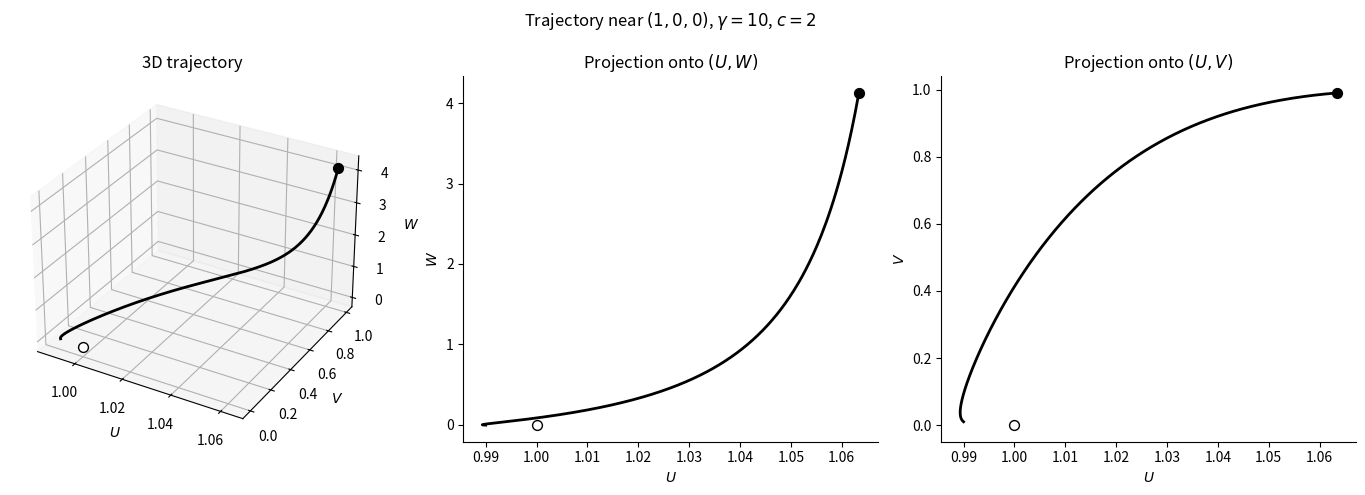

Write Python code to recreate this figure.
###
# Phase-plane trajectories of the two-component travelling-wave ODE system.
###
import numpy as np
from scipy.integrate import solve_ivp
import matplotlib.pyplot as plt


def two_component_ode(z, y, c, gamma):
    '''
    Function that defines the travelling-wave two-component ODE.
    '''
    #z is the independent variable, y is the state vector, c is the parameter (wave speed)
    U = y[0]
    V = y[1]
    W = y[2]
    #Define the system
    dU_dz = W
    dV_dz = gamma/c * U * V
    dW_dz = 1/(1-V) * (gamma/c*U*V*W -c * W - U * (1 - U - V))
    return [dU_dz, dV_dz, dW_dz]

def unstable_eigenvalue(c):
    '''
    Define function for the positive eigenvalue, which defines the unstable manifold
    of the saddle equilibrium (1,0,0).
    '''
    return (-c + np.sqrt(c**2 + 4)) / 2

def v_reaches_one(z, y, c, gamma):
    return y[1] - 0.99
v_reaches_one.terminal = True
v_reaches_one.direction = 1

c = 2
gamma = 10

#Start near the unstable eigenvalue
lambda_unstable = unstable_eigenvalue(c)
#Define small perturbation
eps = 1e-3

best = []

for a in [0, 0.1, 0.5, 1, 2, 5, 10]:
    for b in [0.1, 0.5, 1, 2, 5, 10]:

        U0 = 1.0 - eps*b
        V0 = eps*a
        W0 = -eps*b*lambda_unstable

        # Integrate forward in z
        sol = solve_ivp(two_component_ode, [0, 60], [U0, V0, W0],
                        args=(c,gamma,),
                        #we want to use the BDF solver
                        method='BDF',
                        #want a continuous approximation of the solution
                        dense_output=True,
                        #max delta z step
                        max_step=0.05,
                        #relative error tolerance
                        rtol=1e-8,
                        #absolute error tolerance
                        atol=1e-10,
                        events=v_reaches_one)
        
        z_plot = np.linspace(0, sol.t[-1], 5000)
        U_traj, V_traj, W_traj = sol.sol(z_plot)

        U_end = U_traj[-1]
        V_end = V_traj[-1]
        W_end = W_traj[-1]

        error = abs(U_traj[-1]) + abs(W_traj[-1])

        if 0 < V_end < 0.99:
            best.append((error, a, b, U_end, V_end, W_end))
            
best = sorted(best, key=lambda x: x[0])

for item in best[:10]:
    print(item)




fig = plt.figure(figsize=(14, 5))

# 3D plot
ax1 = fig.add_subplot(131, projection='3d')
ax1.plot(U_traj, V_traj, W_traj, 'k-', lw=2)
ax1.scatter(1, 0, 0, facecolors='white', edgecolors='black', s=50, zorder=5)
ax1.scatter(U_traj[-1], V_traj[-1], W_traj[-1], color='black', s=50, zorder=5)
ax1.set_xlabel(r'$U$')
ax1.set_ylabel(r'$V$')
ax1.set_zlabel(r'$W$')
ax1.set_title('3D trajectory')

# (U,W) projection
ax2 = fig.add_subplot(132)
ax2.plot(U_traj, W_traj, 'k-', lw=2)
ax2.scatter(1, 0, facecolors='white', edgecolors='black', s=50, zorder=5)
ax2.scatter(U_traj[-1], W_traj[-1], color='black', s=50, zorder=5)
ax2.set_xlabel(r'$U$')
ax2.set_ylabel(r'$W$')
ax2.set_title(r'Projection onto $(U,W)$')
ax2.spines['top'].set_visible(False)
ax2.spines['right'].set_visible(False)

# (U,V) projection
ax3 = fig.add_subplot(133)
ax3.plot(U_traj, V_traj, 'k-', lw=2)
ax3.scatter(1, 0, facecolors='white', edgecolors='black', s=50, zorder=5)
ax3.scatter(U_traj[-1], V_traj[-1], color='black', s=50, zorder=5)
ax3.set_xlabel(r'$U$')
ax3.set_ylabel(r'$V$')
ax3.set_title(r'Projection onto $(U,V)$')
ax3.spines['top'].set_visible(False)
ax3.spines['right'].set_visible(False)

plt.suptitle(rf'Trajectory near $(1,0,0)$, $\gamma={gamma}$, $c={c}$', fontsize=12)
plt.tight_layout()
plt.savefig('two_component_heteroclinic.pdf', bbox_inches='tight', dpi=300)
plt.show()
